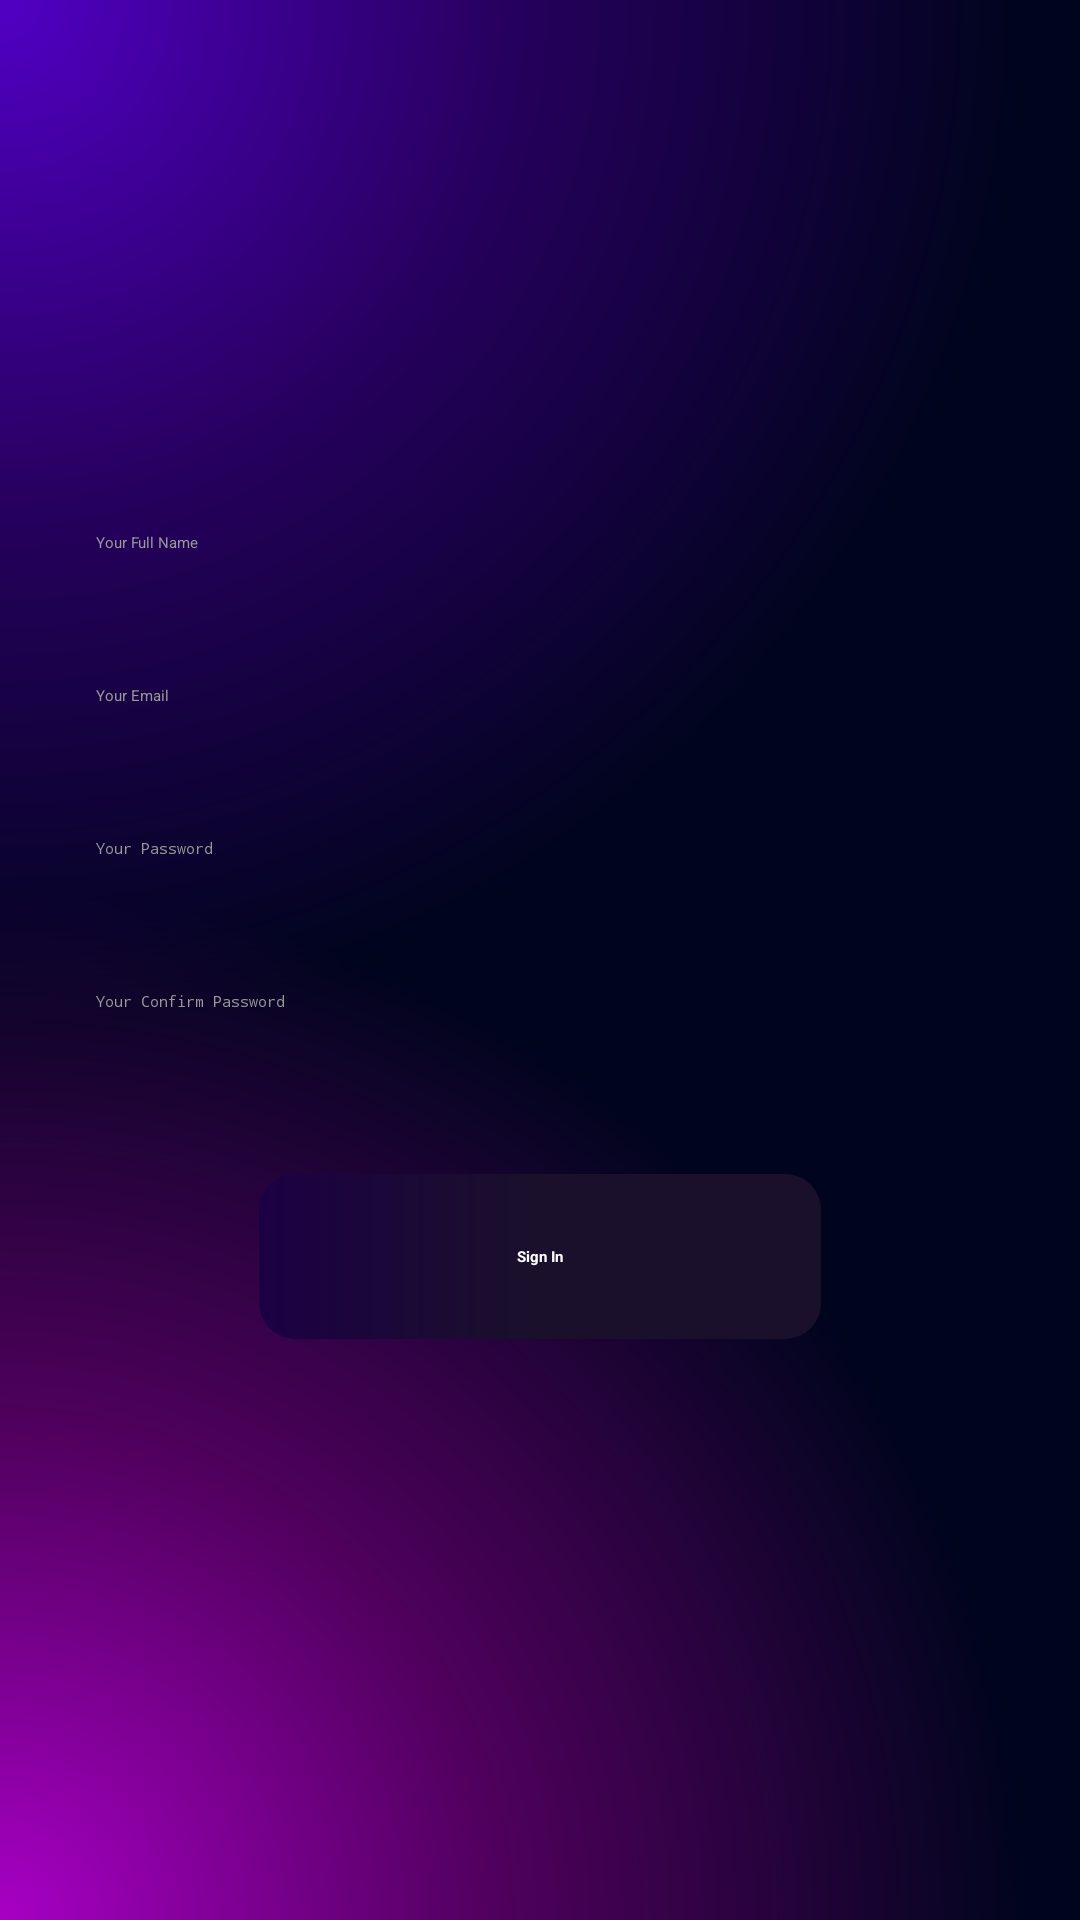

Write the Android layout XML for this screen, with the resource values it uses.
<!-- AndroidManifest.xml: application theme Theme.FirebaseLoginSystem -->
<!-- res/layout/activity_register.xml -->
<?xml version="1.0" encoding="utf-8"?>
<ScrollView xmlns:android="http://schemas.android.com/apk/res/android"
    xmlns:tools="http://schemas.android.com/tools"
    android:layout_width="match_parent"
    android:layout_height="match_parent"
    android:fillViewport="true"
    tools:context=".RegisterActivity"
    android:background="@drawable/bg_main">

    <LinearLayout
        android:id="@+id/layout_main"
        android:layout_height="wrap_content"
        android:layout_width="match_parent"
        android:orientation="vertical"
        android:gravity="center">

        <TextView
            android:id="@+id/sign_up_label"
            style="@style/TextAppearance"
            android:textSize="36sp"
            android:text="Sign Up"
            android:textStyle="bold"/>

        <LinearLayout
            android:layout_width="match_parent"
            android:layout_height="wrap_content"
            android:layout_marginHorizontal="32dp"
            android:layout_marginTop="32dp"
            android:orientation="vertical">

            <TextView
                android:id="@+id/full_name_label"
                style="@style/TextAppearance"
                android:text="Full Name"
                android:textSize="16sp"/>

            <EditText
                android:id="@+id/full_name_input"
                android:layout_width="match_parent"
                android:layout_height="wrap_content"
                android:paddingVertical="12dp"
                android:hint="Your Full Name"
                android:textColor="@color/white"
                android:textColorHint="#999999"
                android:layout_marginTop="8dp"
                android:backgroundTint="@color/white"/>

            <TextView
                android:id="@+id/email_label"
                style="@style/TextAppearance"
                android:layout_marginTop="12dp"
                android:text="Email"
                android:textSize="16sp"/>

            <EditText
                android:id="@+id/email_input"
                android:layout_width="match_parent"
                android:layout_height="wrap_content"
                android:paddingVertical="12dp"
                android:hint="Your Email"
                android:inputType="textEmailAddress"
                android:textColor="@color/white"
                android:textColorHint="#999999"
                android:layout_marginTop="8dp"
                android:backgroundTint="@color/white"/>

            <TextView
                android:id="@+id/password_label"
                style="@style/TextAppearance"
                android:layout_marginTop="12dp"
                android:text="Password"
                android:textSize="16sp"/>

            <EditText
                android:id="@+id/password_input"
                android:layout_width="match_parent"
                android:layout_height="wrap_content"
                android:paddingVertical="12dp"
                android:hint="Your Password"
                android:inputType="textPassword"
                android:textColor="@color/white"
                android:textColorHint="#999999"
                android:layout_marginTop="8dp"
                android:backgroundTint="@color/white"/>

            <TextView
                android:id="@+id/confirm_password_label"
                style="@style/TextAppearance"
                android:layout_marginTop="12dp"
                android:text="Confirm Password"
                android:textSize="16sp"/>

            <EditText
                android:id="@+id/confirm_password_input"
                android:layout_width="match_parent"
                android:layout_height="wrap_content"
                android:paddingVertical="12dp"
                android:hint="Your Confirm Password"
                android:inputType="textPassword"
                android:textColor="@color/white"
                android:textColorHint="#999999"
                android:layout_marginTop="8dp"
                android:backgroundTint="@color/white"/>

            <androidx.appcompat.widget.AppCompatButton
                android:id="@+id/sign_up"
                android:layout_width="wrap_content"
                android:layout_height="wrap_content"
                android:text="Sign In"
                android:layout_marginTop="42dp"
                android:layout_gravity="center_horizontal"
                android:background="@drawable/element_container"
                android:textColor="@color/white"
                android:textStyle="bold"
                android:paddingVertical="24dp"
                android:paddingHorizontal="86dp" />

            <TextView
                android:id="@+id/sign_in_label"
                style="@style/TextAppearance"
                android:layout_marginTop="64dp"
                android:text="Already registered an account?"
                android:textColor="#7D7D7D"
                android:textSize="18sp"/>

            <TextView
                android:id="@+id/go_to_sign_in"
                style="@style/TextAppearance"
                android:layout_marginTop="4dp"
                android:textSize="16sp"
                android:text="Sign In   >"
                android:textStyle="bold"/>

        </LinearLayout>

    </LinearLayout>

</ScrollView>
<!-- resources referenced by this layout -->
<resources>
  <color name="white">#FFFFFFFF</color>
  <!-- drawable bg_main (drawable) -->
  <?xml version="1.0" encoding="utf-8"?>
  <layer-list xmlns:android="http://schemas.android.com/apk/res/android">
      <item >
          <shape android:shape="rectangle">
              <gradient
                  android:type="radial"
                  android:centerX="0%"
                  android:centerY="0%"
                  android:startColor="#5100C4"
                  android:centerColor="#26005D"
                  android:endColor="#00041D"
                  android:gradientRadius="95%" />
          </shape>
      </item>
      <item>
  
          <shape android:shape="rectangle">
              <gradient
                  android:type="radial"
                  android:centerX="0%"
                  android:centerY="100%"
                  android:startColor="#A700C4"
                  android:centerColor="#4D005A"
                  android:gradientRadius="95%" />
  
          </shape>
  
      </item>
  </layer-list>
  <!-- drawable element_container (drawable) -->
  <?xml version="1.0" encoding="utf-8"?>
  <shape xmlns:android="http://schemas.android.com/apk/res/android" android:shape="rectangle">
      <gradient
          android:type="linear"
          android:centerX="49%"
          android:centerY="0%"
          android:startColor="#1C0044"
          android:centerColor="@color/grey"
          android:endColor="@color/grey"
          android:gradientRadius="95%" />
  
      <corners android:radius="12dp"/>
  
  </shape>
  <style name="TextAppearance">
          <item name="android:layout_width">wrap_content</item>
          <item name="android:layout_height">wrap_content</item>
          <item name="android:textColor">@color/white</item>
          <item name="android:fontFamily">@font/roboto</item>
      </style>
  <style name="Theme.FirebaseLoginSystem" parent="Theme.MaterialComponents.DayNight.NoActionBar">
          <item name="colorPrimary">@color/purple</item>
          <item name="colorPrimaryVariant">@color/pink</item>
          <item name="colorOnPrimary">@color/black</item>
          <item name="android:statusBarColor">@color/purple</item>
      </style>
  <color name="grey">#1A102B</color>
  <color name="purple">#5100C4</color>
  <color name="pink">#A700C4</color>
  <color name="black">#FF000000</color>
</resources>
